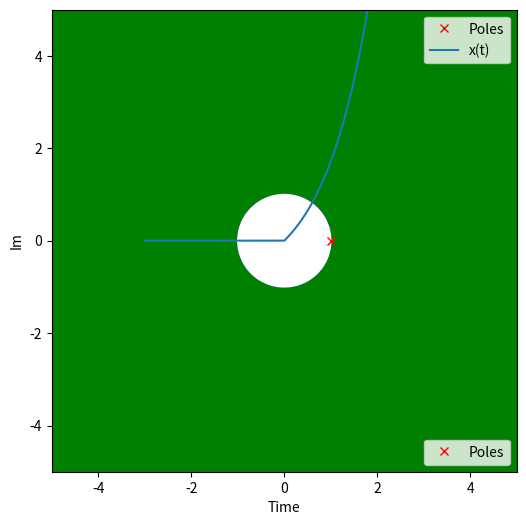

This figure's Python source:
import numpy as np
import matplotlib.pyplot as plt
import matplotlib.patches as mpatches
import matplotlib.lines as mlines

time = np.linspace(-3,5,10000)
e = (np.exp(time)) -1
def unit(time):
  x=[]
  for i in time:
    if i<0:
      x.append(0)
    else:
      x.append(1)
  return x      
x = e*unit(time)

fig, ax = plt.subplots(figsize = (6,6))

ax.set_xlim([-5,5])
ax.set_ylim([-5,5])

pole, = plt.plot(1,0, 'rx',label = 'Poles')


legend = plt.legend(handles =[pole], loc = 'lower right')
fig.gca().add_artist(legend)

circle = plt.Circle([0,0],10,color = 'g')
fig.gca().add_artist(circle)

circle = plt.Circle([0,0],1,edgecolor = 'b',fill = 0,linestyle = '--')
fig.gca().add_artist(circle)

circle = plt.Circle([0,0],1,color = 'w')
fig.gca().add_artist(circle)

patches = mpatches.Patch(color="g", label="ROC")
plt.legend(handles=[patches], loc = 'upper right')

plt.grid()
plt.xlabel("Re")
plt.ylabel("Im")
plt.show()

plt.plot(time,x,label='x(t)')
plt.xlabel('Time')
plt.grid()
plt.legend()
